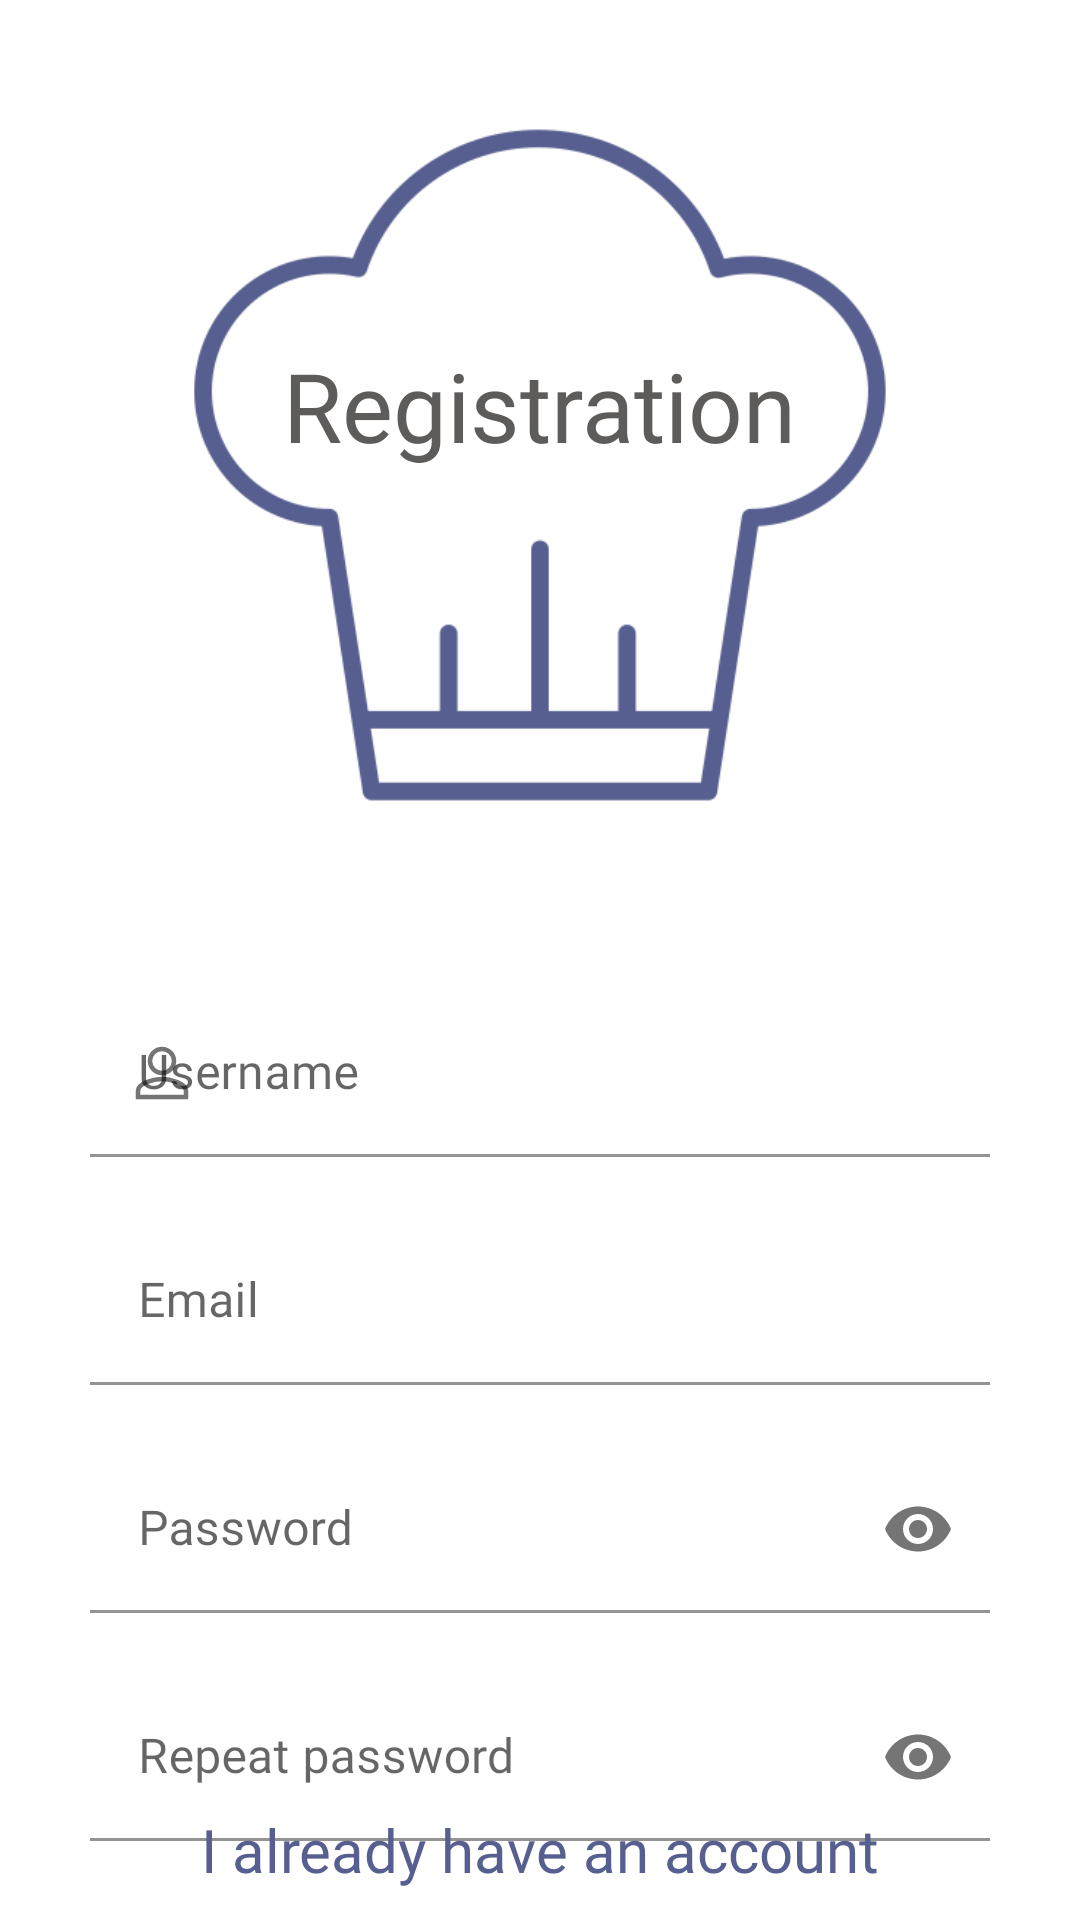

Here is an Android app screen rendered from its layout file. Give the layout XML and the strings, colors and styles it references.
<!-- AndroidManifest.xml: application theme Theme.Recipe -->
<!-- res/layout/fragment_registration.xml -->
<?xml version="1.0" encoding="utf-8"?>
<layout>
    <androidx.constraintlayout.widget.ConstraintLayout xmlns:android="http://schemas.android.com/apk/res/android"
        xmlns:app="http://schemas.android.com/apk/res-auto"
        xmlns:tools="http://schemas.android.com/tools"
        android:layout_width="match_parent"
        android:layout_height="match_parent">

        <ImageView
            android:id="@+id/ivHat"
            android:layout_width="250dp"
            android:layout_height="250dp"
            android:layout_margin="@dimen/margin_start_end"
            android:src="@drawable/chef_hat"
            app:layout_constraintEnd_toEndOf="parent"
            app:layout_constraintStart_toStartOf="parent"
            app:layout_constraintTop_toTopOf="parent"
            app:tint="@color/medium_blue" />

        <TextView
            android:id="@+id/tvLogin"
            style="@style/MyTextView"
            android:layout_marginBottom="40dp"
            android:text="@string/registration"
            android:textColor="@color/dark_grey"
            android:textSize="32sp"
            app:layout_constraintBottom_toBottomOf="@+id/ivHat"
            app:layout_constraintEnd_toEndOf="@+id/ivHat"
            app:layout_constraintStart_toStartOf="@+id/ivHat"
            app:layout_constraintTop_toTopOf="@+id/ivHat" />

        <com.google.android.material.textfield.TextInputLayout
            android:id="@+id/tfUsername"
            style="@style/TextInputLayout"
            android:layout_marginTop="50dp"
            android:hint="@string/username"
            app:boxStrokeColor="@color/medium_blue"
            app:boxStrokeErrorColor="@color/red"
            app:errorEnabled="true"
            app:layout_constraintStart_toStartOf="parent"
            app:layout_constraintTop_toBottomOf="@+id/ivHat"
            app:startIconDrawable="@drawable/person">

            <com.google.android.material.textfield.TextInputEditText
                android:id="@+id/etUsername"
                android:layout_width="match_parent"
                android:layout_height="wrap_content"
                android:background="@color/white"
                android:fontFamily="@font/lato_light"
                android:inputType="text" />
        </com.google.android.material.textfield.TextInputLayout>

        <com.google.android.material.textfield.TextInputLayout
            android:id="@+id/tfEmail"
            style="@style/TextInputLayout"
            android:hint="@string/email"
            app:boxStrokeColor="@color/medium_blue"
            app:boxStrokeErrorColor="@color/red"
            app:errorEnabled="true"
            app:layout_constraintStart_toStartOf="parent"
            app:layout_constraintTop_toBottomOf="@+id/tfUsername"
            app:startIconDrawable="@drawable/email">

            <com.google.android.material.textfield.TextInputEditText
                android:id="@+id/etEmail"
                android:layout_width="match_parent"
                android:layout_height="wrap_content"
                android:background="@color/white"
                android:fontFamily="@font/lato_light"
                android:inputType="textEmailAddress" />
        </com.google.android.material.textfield.TextInputLayout>

        <com.google.android.material.textfield.TextInputLayout
            android:id="@+id/tfPassword"
            style="@style/TextInputLayout"
            android:hint="@string/password"
            app:boxStrokeColor="@color/medium_blue"
            app:boxStrokeErrorColor="@color/red"
            app:errorEnabled="true"
            app:layout_constraintStart_toStartOf="parent"
            app:layout_constraintTop_toBottomOf="@+id/tfEmail"
            app:passwordToggleContentDescription="password"
            app:passwordToggleEnabled="true"
            app:startIconDrawable="@drawable/lock">

            <com.google.android.material.textfield.TextInputEditText
                android:id="@+id/etPassword"
                android:layout_width="match_parent"
                android:layout_height="wrap_content"
                android:background="@color/white"
                android:fontFamily="@font/lato_light"
                android:inputType="textPassword" />

        </com.google.android.material.textfield.TextInputLayout>


        <com.google.android.material.textfield.TextInputLayout
            android:id="@+id/tfRPassword"
            style="@style/TextInputLayout"
            android:hint="@string/repeat_password"
            app:boxStrokeColor="@color/medium_blue"
            app:boxStrokeErrorColor="@color/red"
            app:errorEnabled="true"
            app:layout_constraintStart_toStartOf="parent"
            app:layout_constraintTop_toBottomOf="@+id/tfPassword"
            app:passwordToggleContentDescription="password"
            app:passwordToggleEnabled="true"
            app:startIconDrawable="@drawable/lock">

            <com.google.android.material.textfield.TextInputEditText
                android:id="@+id/etRPassword"
                android:layout_width="match_parent"
                android:layout_height="wrap_content"
                android:background="@color/white"
                android:fontFamily="@font/lato_light"
                android:inputType="textPassword" />
        </com.google.android.material.textfield.TextInputLayout>

        <Button
            android:id="@+id/btnRegistration"
            android:layout_width="250dp"
            android:layout_height="wrap_content"
            android:layout_marginTop="20dp"
            android:backgroundTint="@color/turquoise"
            android:fontFamily="@font/lato_light"
            android:text="@string/sign_up"
            app:layout_constraintEnd_toEndOf="parent"
            app:layout_constraintStart_toStartOf="parent"
            app:layout_constraintTop_toBottomOf="@+id/tfRPassword" />

        <TextView
            android:id="@+id/tvAccount"
            style="@style/MyTextView"
            android:layout_margin="@dimen/margin_start_top"
            android:text="@string/i_already_have_an_account"
            android:textColor="@color/medium_blue"
            android:textSize="20sp"
            app:layout_constraintBottom_toBottomOf="parent"
            app:layout_constraintEnd_toEndOf="parent"
            app:layout_constraintStart_toStartOf="parent" />

        <ProgressBar
            android:id="@+id/progressBar"
            android:layout_width="wrap_content"
            android:layout_height="wrap_content"
            android:theme="@style/ProgressBarStyle"
            android:visibility="gone"
            app:layout_constraintBottom_toBottomOf="parent"
            app:layout_constraintEnd_toEndOf="parent"
            app:layout_constraintStart_toStartOf="parent"
            app:layout_constraintTop_toTopOf="parent" />
    </androidx.constraintlayout.widget.ConstraintLayout>
</layout>
<!-- resources referenced by this layout -->
<resources>
  <color name="dark_grey">#5E5B5B</color>
  <color name="medium_blue">#565F8F</color>
  <color name="red">#C30000</color>
  <color name="turquoise">#014E3C</color>
  <color name="white">#FFFFFFFF</color>
  <dimen name="margin_start_end">30dp</dimen>
  <dimen name="margin_start_top">10dp</dimen>
  <!-- drawable chef_hat: png bitmap (drawable, 11064 bytes) -->
  <!-- drawable person (drawable) -->
  <vector xmlns:android="http://schemas.android.com/apk/res/android"
      android:width="24dp"
      android:height="24dp"
      android:viewportWidth="24"
      android:viewportHeight="24">
      <path
          android:strokeColor="@color/grey"
          android:strokeWidth="1.5"
          android:pathData="M12,12c2.21,0 4,-1.79 4,-4s-1.79,-4 -4,-4 -4,1.79 -4,4 1.79,4 4,4zM12,14c-2.67,0 -8,1.34 -8,4v2h16v-2c0,-2.66 -5.33,-4 -8,-4z" />
  </vector>
  <string name="email">Email</string>
  <string name="i_already_have_an_account">I already have an account</string>
  <string name="password">Password</string>
  <string name="registration">Registration</string>
  <string name="repeat_password">Repeat password</string>
  <string name="sign_up">Sign up</string>
  <string name="username">Username</string>
  <style name="MyTextView">
          <item name="android:layout_width">wrap_content</item>
          <item name="android:layout_height">wrap_content</item>
          <item name="android:fontFamily">@font/lato_light</item>
      </style>
  <style name="ProgressBarStyle">
          <item name="colorAccent">@color/medium_blue</item>
      </style>
  <style name="TextInputLayout">
          <item name="android:layout_width">match_parent</item>
          <item name="android:layout_height">wrap_content</item>
          <item name="android:layout_marginStart">@dimen/margin_start_end</item>
          <item name="android:layout_marginEnd">@dimen/margin_start_end</item>
      </style>
  <style name="Theme.Recipe" parent="Theme.MaterialComponents.DayNight.NoActionBar">
          
          <item name="colorPrimary">#333232</item>
          <item name="colorPrimaryVariant">#000000</item>
          <item name="colorOnPrimary">#FFFFFF</item>
          
          <item name="colorSecondary">#8D76AA</item>
          <item name="colorSecondaryVariant">#6A4B70</item>
          <item name="colorOnSecondary">#DADADA</item>
          
          <item name="android:statusBarColor">?attr/colorPrimaryVariant</item>
          
      </style>
  <color name="grey">#EAE7E7</color>
</resources>
